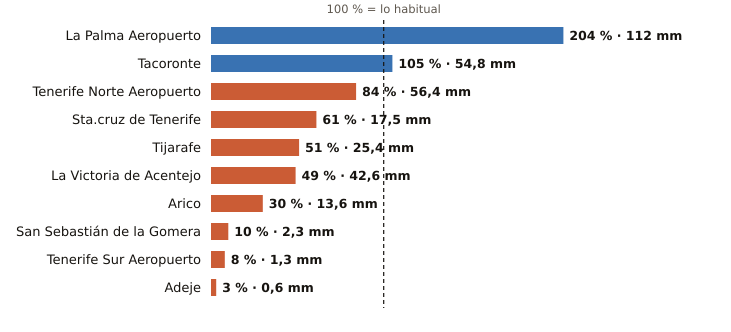

Data behind this chart, as committed beside it:
estacion, provincia, indicativo, mm_otono, referencia_mm, pct, periodo_referencia, hasta, hora
La Palma Aeropuerto, Santa Cruz de Tenerife, C139E, 112.0, 54.9, 204, 1991-2020, 2026-10-31, 
Tacoronte, Santa Cruz de Tenerife, C458A, 54.8, 52.4, 105, 1991-2025, 2026-10-31, 
Tenerife Norte Aeropuerto, Santa Cruz de Tenerife, C447A, 56.4, 67.4, 84, 1991-2020, 2026-10-31, 
Sta.cruz de Tenerife, Santa Cruz de Tenerife, C449C, 17.5, 28.9, 61, 1991-2020, 2026-10-31, 
Tijarafe, Santa Cruz de Tenerife, C117Z, 25.4, 49.4, 51, 2009-2025, 2026-10-31, 
La Victoria de Acentejo, Santa Cruz de Tenerife, C457I, 42.6, 86.9, 49, 2009-2025, 2026-10-31, 
Arico, Santa Cruz de Tenerife, C428T, 13.6, 44.8, 30, 2009-2025, 2026-10-31, 
San Sebastián de la Gomera, Santa Cruz de Tenerife, C329Z, 2.3, 22.1, 10, 1991-2020, 2026-10-31, 
Tenerife Sur Aeropuerto, Santa Cruz de Tenerife, C429I, 1.3, 16.3, 8, 1991-2020, 2026-10-31, 
Adeje, Santa Cruz de Tenerife, C419X, 0.6, 21.4, 3, 1991-2020, 2026-10-31, 
